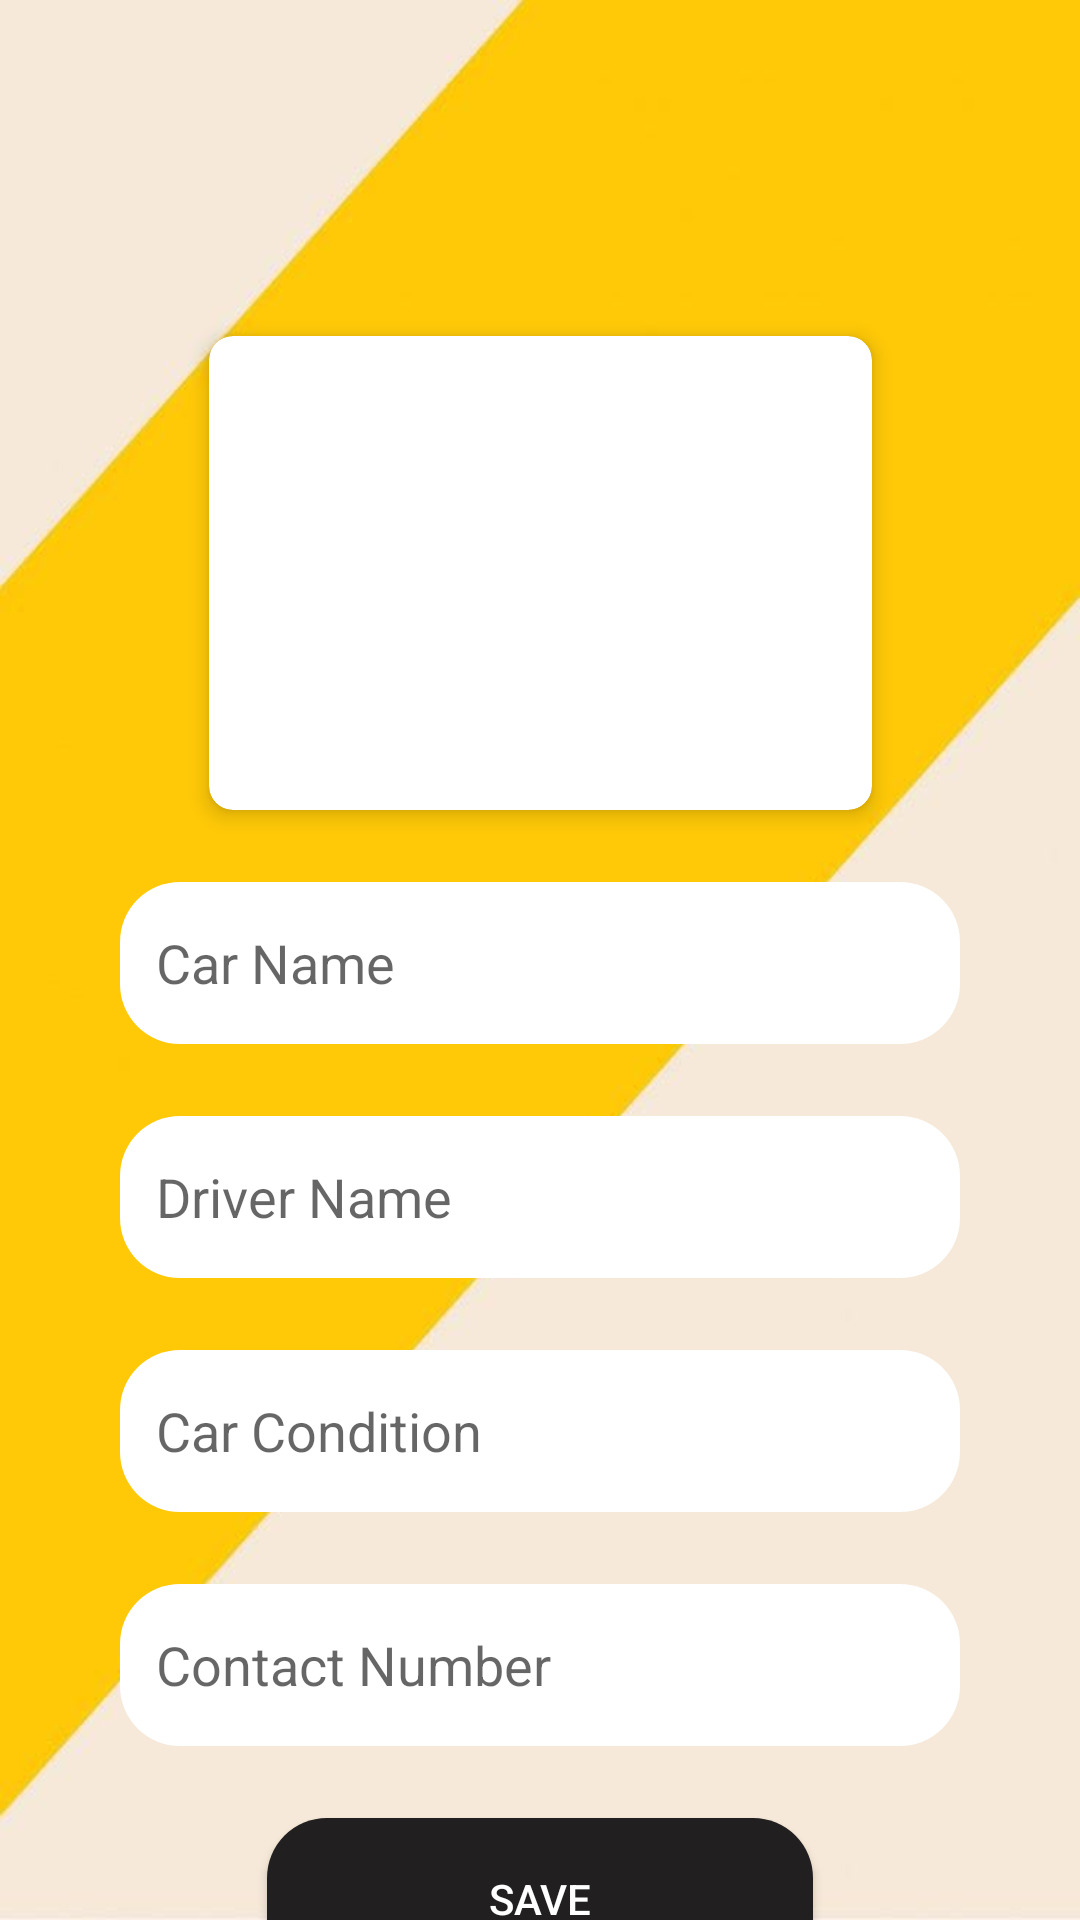

Layout XML and referenced resources for this Android screen:
<!-- AndroidManifest.xml: application theme Theme.DriverSyncTrackAndDrive -->
<!-- res/layout/activity_insert_cars.xml -->
<?xml version="1.0" encoding="utf-8"?>
<androidx.constraintlayout.widget.ConstraintLayout xmlns:android="http://schemas.android.com/apk/res/android"
    xmlns:app="http://schemas.android.com/apk/res-auto"
    xmlns:tools="http://schemas.android.com/tools"
    android:id="@+id/main"
    android:layout_width="match_parent"
    android:layout_height="match_parent"
    tools:context=".DriverScreens.InsertCars"
    android:background="@drawable/bb">

    <ImageButton
        android:id="@+id/backButtoninsert"
        android:layout_width="48dp"
        android:layout_height="48dp"
        android:layout_marginStart="16dp"
        android:layout_marginTop="40dp"
        android:background="?attr/selectableItemBackground"
        android:importantForAccessibility="no"
        android:src="@drawable/baseline_arrow_back_24"
        app:layout_constraintStart_toStartOf="parent"
        app:layout_constraintTop_toTopOf="parent" />

    <androidx.cardview.widget.CardView
        android:id="@+id/viewinsert"
        android:layout_width="221dp"
        android:layout_height="158dp"
        android:layout_marginTop="24dp"
        app:cardCornerRadius="8dp"
        app:cardElevation="4dp"
        app:layout_constraintEnd_toEndOf="parent"
        app:layout_constraintStart_toStartOf="parent"
        app:layout_constraintTop_toBottomOf="@id/backButtoninsert">

        <ImageView
            android:id="@+id/imageProfileinsert"
            android:layout_width="221dp"
            android:layout_height="158dp"
            android:contentDescription="Car Image"
            android:scaleType="centerCrop" />
    </androidx.cardview.widget.CardView>

    <EditText
        android:id="@+id/carName"
        android:layout_width="280dp"
        android:layout_height="54dp"
        android:background="@drawable/ne"
        android:hint="Car Name"
        android:inputType="text"
        android:padding="12dp"
        app:layout_constraintStart_toStartOf="parent"
        app:layout_constraintEnd_toEndOf="parent"
        app:layout_constraintTop_toBottomOf="@id/viewinsert"
        app:layout_constraintHorizontal_bias="0.5"
        android:layout_marginTop="24dp" />

    <EditText
        android:id="@+id/driverName"
        android:layout_width="280dp"
        android:layout_height="54dp"
        android:background="@drawable/ne"
        android:hint="Driver Name"
        android:inputType="text"
        android:padding="12dp"
        app:layout_constraintStart_toStartOf="parent"
        app:layout_constraintEnd_toEndOf="parent"
        app:layout_constraintTop_toBottomOf="@id/carName"
        app:layout_constraintHorizontal_bias="0.5"
        android:layout_marginTop="24dp" />

    <EditText
        android:id="@+id/carCondition"
        android:layout_width="280dp"
        android:layout_height="54dp"
        android:background="@drawable/ne"
        android:hint="Car Condition"
        android:inputType="text"
        android:padding="12dp"
        app:layout_constraintStart_toStartOf="parent"
        app:layout_constraintEnd_toEndOf="parent"
        app:layout_constraintTop_toBottomOf="@id/driverName"
        app:layout_constraintHorizontal_bias="0.5"
        android:layout_marginTop="24dp" />

    <EditText
        android:id="@+id/contactNumber"
        android:layout_width="280dp"
        android:layout_height="54dp"
        android:background="@drawable/ne"
        android:hint="Contact Number"
        android:inputType="phone"
        android:padding="12dp"
        app:layout_constraintStart_toStartOf="parent"
        app:layout_constraintEnd_toEndOf="parent"
        app:layout_constraintTop_toBottomOf="@id/carCondition"
        app:layout_constraintHorizontal_bias="0.5"
        android:layout_marginTop="24dp" />

    <Button
        android:id="@+id/saveButton"
        android:layout_width="wrap_content"
        android:layout_height="wrap_content"
        android:background="@drawable/buttonbackround"
        android:text="Save"
        android:textColor="@color/white"
        app:layout_constraintStart_toStartOf="parent"
        app:layout_constraintEnd_toEndOf="parent"
        app:layout_constraintTop_toBottomOf="@id/contactNumber"
        app:layout_constraintHorizontal_bias="0.5"
        android:layout_marginTop="24dp" />

</androidx.constraintlayout.widget.ConstraintLayout>
<!-- resources referenced by this layout -->
<resources>
  <color name="white">#FFFFFFFF</color>
  <!-- drawable bb: jpg bitmap (drawable, 16328 bytes) -->
  <!-- drawable buttonbackround (drawable) -->
  <?xml version="1.0" encoding="utf-8"?>
  <shape xmlns:android="http://schemas.android.com/apk/res/android"
      android:shape="rectangle">
      <corners
          android:radius="20dp"/>
      <solid
          android:color="#211F1F"/>
  
      <size
          android:height="54dp"
          android:width="182dp"/>
  
  </shape>
  <!-- drawable ne (drawable) -->
  <?xml version="1.0" encoding="utf-8"?>
  <shape
      xmlns:android="http://schemas.android.com/apk/res/android"
      android:shape="rectangle">
      <corners
          android:radius="20dp"/>
      <gradient
          android:type="linear"
          android:angle="45"
          android:centerX="35%"
          android:startColor="#FFFFFF"
          android:endColor="#FFFFFF"/>
  
      <size
          android:height="54dp"
          android:width="182dp"/>
  
  </shape>
  <style name="Theme.DriverSyncTrackAndDrive" parent="Base.Theme.DriverSyncTrackAndDrive" />
  <style name="Base.Theme.DriverSyncTrackAndDrive" parent="Theme.AppCompat.Light.NoActionBar">
          
          
          <item name="android:windowDisablePreview">true</item>
          <item name="android:windowContentOverlay">@null</item>
          <item name="android:backgroundDimEnabled">false</item>
  
      </style>
</resources>
